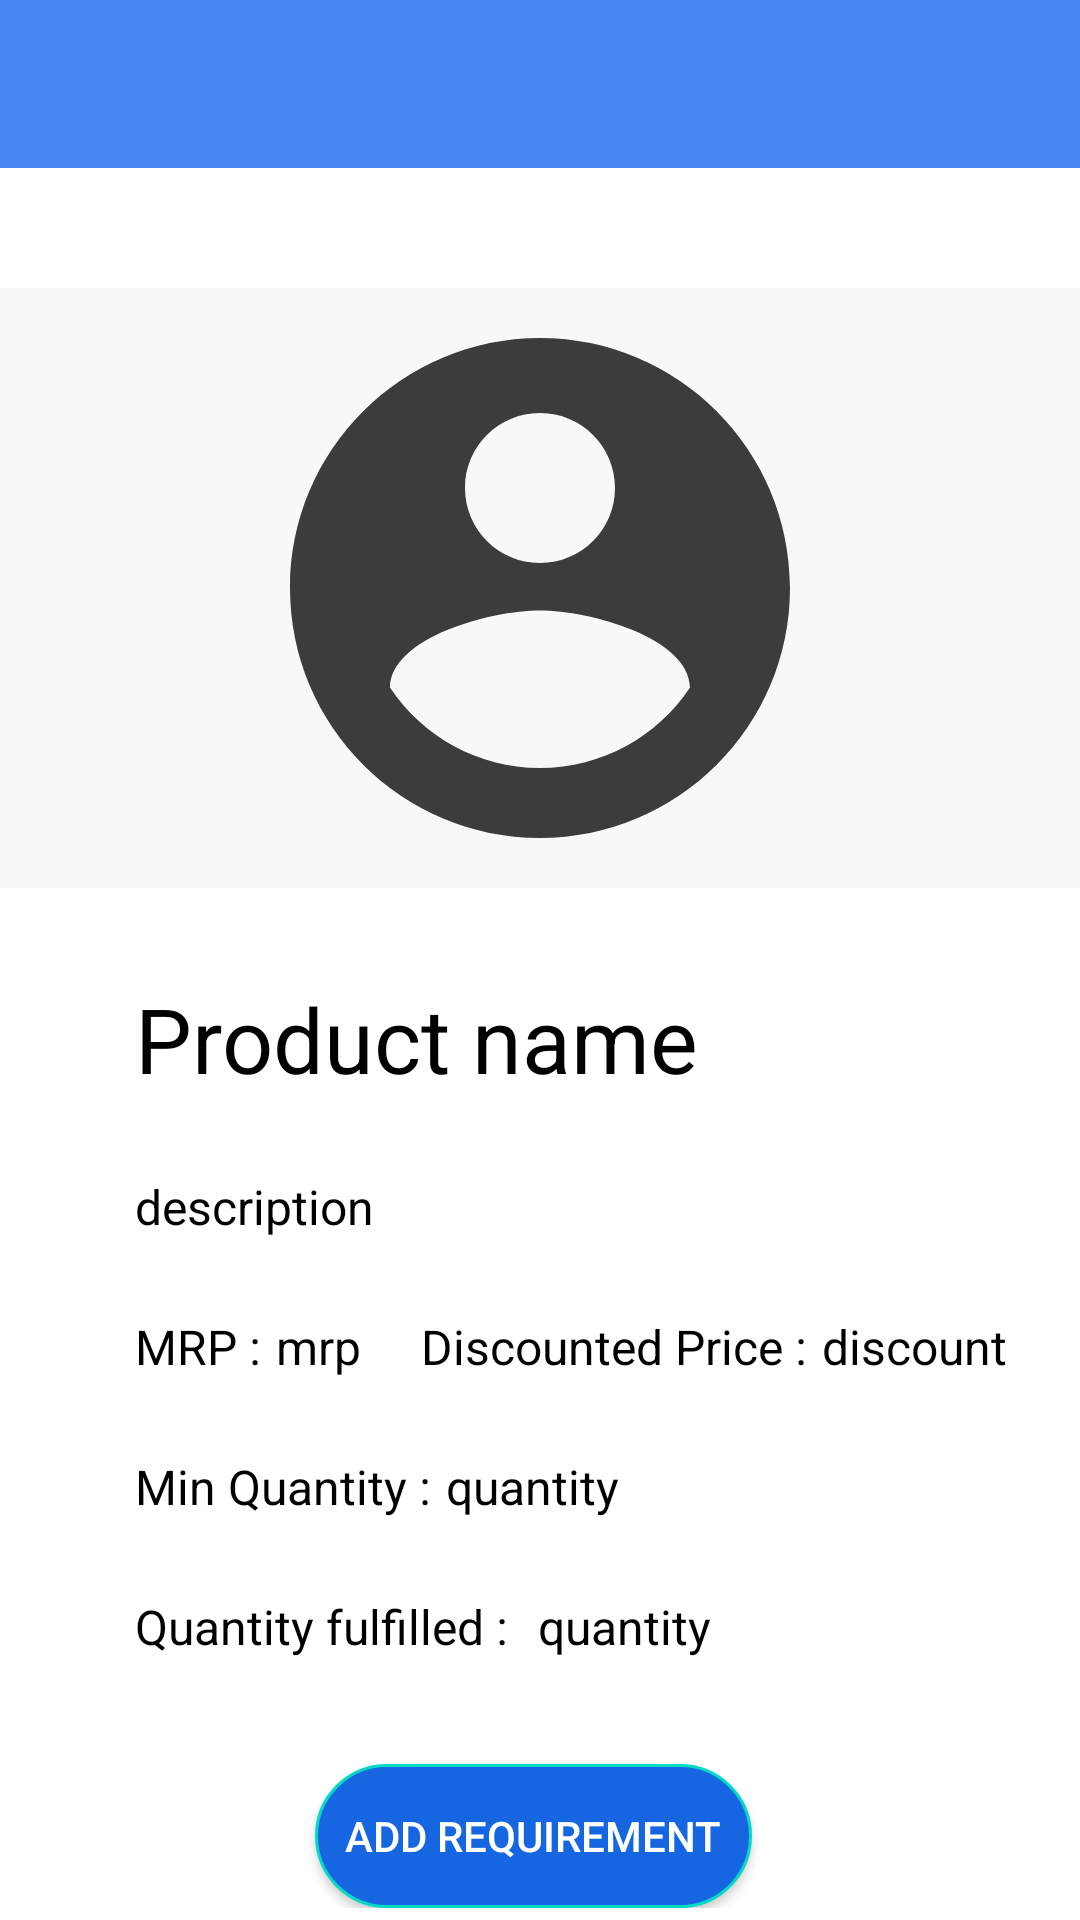

Android layout source for this screen:
<!-- AndroidManifest.xml: application theme Theme.UnicodeInternalHackathon -->
<!-- res/layout/activity_all_product_desc.xml -->
<?xml version="1.0" encoding="utf-8"?>
<ScrollView xmlns:android="http://schemas.android.com/apk/res/android"
    xmlns:tools="http://schemas.android.com/tools"
    xmlns:app="http://schemas.android.com/apk/res-auto"
    android:layout_width="match_parent"
    android:layout_height="match_parent"
    android:background="@color/white"
    tools:context=".All_Product_Desc">

    <RelativeLayout
        android:layout_width="match_parent"
        android:layout_height="wrap_content">

        <androidx.appcompat.widget.Toolbar
            android:id="@+id/toolbar_board"
            android:layout_width="match_parent"
            android:layout_height="?attr/actionBarSize"
            android:background="#4586f2">

            <androidx.constraintlayout.widget.ConstraintLayout
                android:layout_width="match_parent"
                android:layout_height="match_parent">

                <ImageView
                    android:id="@+id/img_all_prod_desc_back"
                    android:layout_width="wrap_content"
                    android:layout_height="wrap_content"
                    android:layout_marginEnd="16dp"
                    android:src="@drawable/ic_arrow_back"
                    app:layout_constraintBottom_toBottomOf="parent"
                    app:layout_constraintStart_toStartOf="parent"
                    app:layout_constraintTop_toTopOf="parent" />
            </androidx.constraintlayout.widget.ConstraintLayout>

        </androidx.appcompat.widget.Toolbar>

        <ImageView
            android:id="@+id/im_products_desc"
            android:layout_width="200dp"
            android:layout_height="200dp"
            android:layout_below="@+id/toolbar_board"
            android:layout_alignParentStart="true"
            android:layout_alignParentEnd="true"
            android:layout_marginTop="40dp"
            android:background="#f8f8f8"
            android:src="@drawable/ic_profile" />

        <TextView
            android:id="@+id/tv_product_desc_name"
            android:layout_width="200dp"
            android:layout_height="wrap_content"
            android:layout_below="@+id/im_products_desc"
            android:layout_alignParentStart="true"
            android:layout_marginStart="40dp"
            android:layout_marginTop="30dp"
            android:hint="Product name"
            android:paddingLeft="5dp"
            android:textColor="@color/black"
            android:textColorHint="@color/black"
            android:textSize="30sp" />

        <TextView
            android:id="@+id/tv_product_desc_desc"
            android:layout_width="300dp"
            android:layout_height="wrap_content"
            android:layout_below="@+id/tv_product_desc_name"
            android:layout_alignParentStart="true"
            android:layout_marginStart="40dp"
            android:layout_marginTop="25dp"
            android:hint="description"
            android:paddingLeft="5dp"
            android:textColor="@color/black"
            android:textColorHint="@color/black"
            android:textSize="16sp"
            app:layout_constraintBottom_toBottomOf="parent"
            app:layout_constraintEnd_toEndOf="parent"
            app:layout_constraintHorizontal_bias="0.559"
            app:layout_constraintStart_toStartOf="parent"
            app:layout_constraintTop_toTopOf="parent"
            app:layout_constraintVertical_bias="1.0" />

        <TextView
            android:id="@+id/t1"
            android:layout_width="wrap_content"
            android:layout_height="wrap_content"
            android:layout_below="@+id/tv_product_desc_desc"
            android:layout_alignParentStart="true"
            android:layout_marginStart="40dp"
            android:layout_marginTop="25dp"
            android:paddingLeft="5dp"
            android:text="MRP :"
            android:textColor="@color/black"
            android:textSize="16sp" />

        <TextView
            android:id="@+id/tv_product_desc_mrp"
            android:layout_width="wrap_content"
            android:layout_height="match_parent"
            android:layout_below="@+id/tv_product_desc_desc"
            android:layout_marginStart="0dp"
            android:layout_marginTop="25dp"
            android:layout_toEndOf="@+id/t1"
            android:hint="mrp"
            android:paddingLeft="5dp"
            android:textColor="@color/black"
            android:textColorHint="@color/black"
            android:textSize="16sp" />

        <TextView
            android:id="@+id/t2"
            android:layout_width="wrap_content"
            android:layout_height="wrap_content"
            android:layout_below="@+id/tv_product_desc_desc"
            android:layout_marginTop="25dp"
            android:layout_marginStart="20dp"
            android:layout_toEndOf="@+id/tv_product_desc_mrp"
            android:text="Discounted Price :"
            android:textColor="@color/black"
            android:textSize="16sp" />

        <TextView
            android:id="@+id/tv_product_desc_dp"
            android:layout_width="wrap_content"
            android:layout_height="wrap_content"
            android:layout_below="@+id/tv_product_desc_desc"
            android:layout_marginTop="25dp"
            android:layout_toEndOf="@+id/t2"
            android:hint="discount"
            android:paddingLeft="5dp"
            android:textColor="@color/black"
            android:textColorHint="@color/black"
            android:textSize="16sp" />

        <TextView
            android:id="@+id/t3"
            android:layout_width="wrap_content"
            android:layout_height="wrap_content"
            android:layout_below="@+id/t2"
            android:layout_alignParentStart="true"
            android:layout_marginStart="40dp"
            android:layout_marginTop="25dp"
            android:paddingLeft="5dp"
            android:text="Min Quantity :"
            android:textColor="@color/black"
            android:textSize="16sp" />

        <TextView
            android:id="@+id/tv_product_desc_min"
            android:layout_width="wrap_content"
            android:layout_height="wrap_content"
            android:layout_below="@+id/tv_product_desc_dp"
            android:layout_marginTop="25dp"
            android:layout_toEndOf="@+id/t3"
            android:hint="quantity"
            android:paddingLeft="5dp"
            android:textColor="@color/black"
            android:textColorHint="@color/black"
            android:textSize="16sp" />

        <TextView
            android:id="@+id/t4"
            android:layout_width="wrap_content"
            android:layout_height="wrap_content"
            android:layout_below="@+id/t3"
            android:layout_alignParentStart="true"
            android:layout_marginStart="40dp"
            android:layout_marginTop="25dp"
            android:paddingStart="5dp"
            android:paddingEnd="5dp"
            android:text="Quantity fulfilled :"
            android:textColor="@color/black"
            android:textSize="16sp" />

        <TextView
            android:id="@+id/tv_product_desc_quantityful"
            android:layout_width="wrap_content"
            android:layout_height="match_parent"
            android:layout_below="@+id/tv_product_desc_min"
            android:layout_marginStart="0dp"
            android:layout_marginTop="25dp"
            android:layout_toEndOf="@+id/t4"
            android:hint="quantity"
            android:paddingStart="5dp"
            android:paddingEnd="5dp"
            android:textColor="@color/black"
            android:textColorHint="@color/black"
            android:textSize="16sp" />

        <androidx.appcompat.widget.AppCompatButton
            android:id="@+id/bt_prod_desc_req"
            android:layout_width="wrap_content"
            android:layout_height="wrap_content"
            android:layout_below="@+id/t4"
            android:layout_alignParentStart="true"
            android:layout_marginStart="105dp"
            android:layout_marginTop="35dp"
            android:background="@drawable/back_button"
            android:padding="10dp"
            android:text="Add requirement"
            android:textColor="@color/white"/>


    </RelativeLayout>
</ScrollView>
<!-- resources referenced by this layout -->
<resources>
  <color name="black">#FF000000</color>
  <color name="white">#FFFFFFFF</color>
  <!-- drawable back_button (drawable) -->
  <?xml version="1.0" encoding="utf-8"?>
  <shape xmlns:android="http://schemas.android.com/apk/res/android"
      android:shape="rectangle">
      <corners android:radius="40dp"/>
      <stroke android:color="@color/teal_200" android:width="1dp"/>
      <solid android:color="#1566e0"/>
  
  </shape>
  <!-- drawable ic_profile (drawable) -->
  <vector xmlns:android="http://schemas.android.com/apk/res/android"
      android:width="24dp"
      android:height="24dp"
      android:viewportWidth="24"
      android:viewportHeight="24"
      android:tint="#3C3C3C">
    <path
        android:fillColor="#3C3C3C"
        android:pathData="M12,2C6.48,2 2,6.48 2,12s4.48,10 10,10 10,-4.48 10,-10S17.52,2 12,2zM12,5c1.66,0 3,1.34 3,3s-1.34,3 -3,3 -3,-1.34 -3,-3 1.34,-3 3,-3zM12,19.2c-2.5,0 -4.71,-1.28 -6,-3.22 0.03,-1.99 4,-3.08 6,-3.08 1.99,0 5.97,1.09 6,3.08 -1.29,1.94 -3.5,3.22 -6,3.22z"/>
  </vector>
  <style name="Theme.UnicodeInternalHackathon" parent="Theme.MaterialComponents.DayNight.NoActionBar">
          
          <item name="colorPrimary">@color/purple_500</item>
          <item name="colorPrimaryVariant">@color/purple_700</item>
          <item name="colorOnPrimary">@color/white</item>
          
          <item name="colorSecondary">@color/teal_200</item>
          <item name="colorSecondaryVariant">@color/teal_700</item>
          <item name="colorOnSecondary">@color/black</item>
          
          <item name="android:statusBarColor" tools:targetApi="l">?attr/colorPrimaryVariant</item>
          
      </style>
  <color name="teal_200">#FF03DAC5</color>
  <color name="purple_500">#FF6200EE</color>
  <color name="purple_700">#FF3700B3</color>
  <color name="teal_700">#FF018786</color>
</resources>
